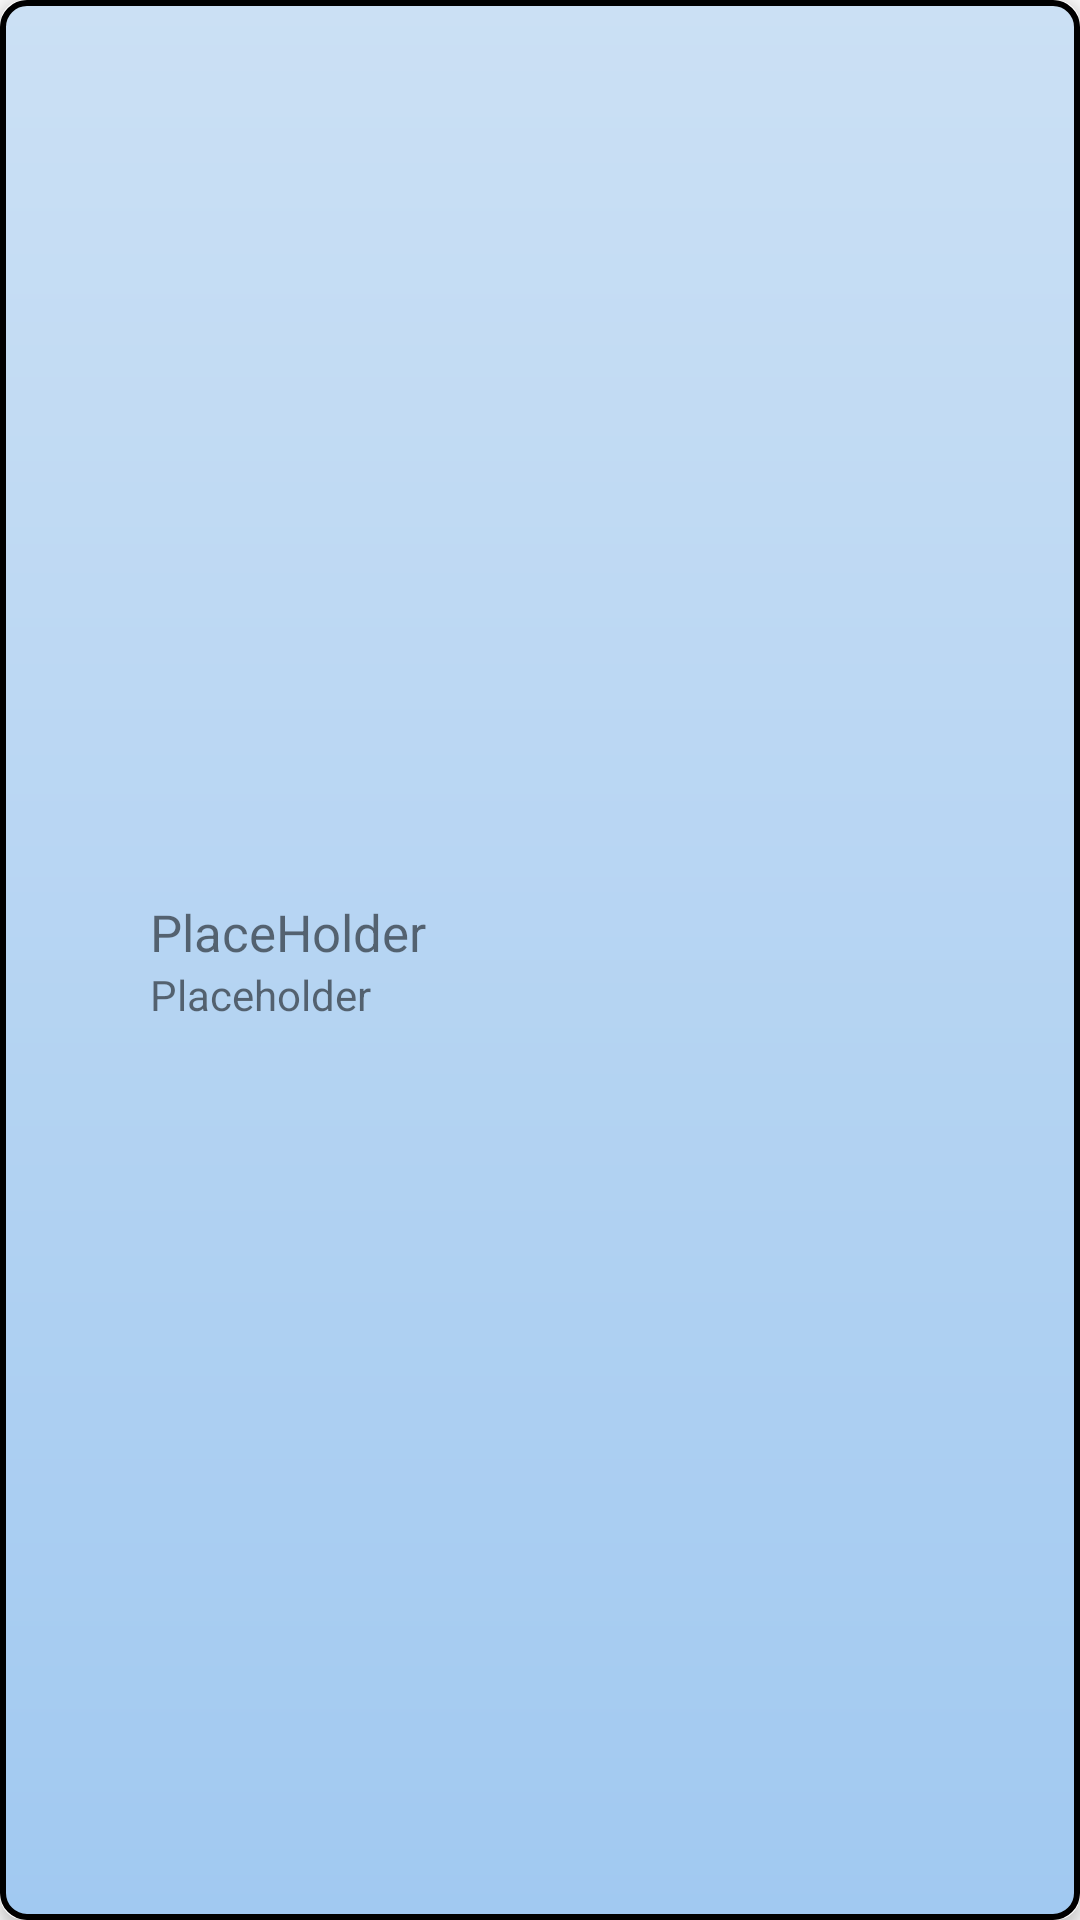

The Android layout XML behind this screen, and the referenced resources:
<!-- AndroidManifest.xml: application theme Theme.DựÁn1 -->
<!-- res/layout/grid_item.xml -->
<?xml version="1.0" encoding="utf-8"?>
<androidx.cardview.widget.CardView xmlns:android="http://schemas.android.com/apk/res/android"
    android:layout_width="match_parent"
    android:layout_height="wrap_content"
    xmlns:app="http://schemas.android.com/apk/res-auto"
    android:layout_margin="10dp"
    app:cardElevation="3dp"
    app:cardCornerRadius="8dp">

    <androidx.constraintlayout.widget.ConstraintLayout
        android:layout_width="match_parent"
        android:layout_height="match_parent"
        android:paddingTop="10dp"
        android:paddingBottom="10dp"
        android:paddingEnd="5dp"
        android:paddingStart="15dp"
        android:id="@+id/girdLayout"
        android:background="@drawable/radianbackground">
        <ImageView
            android:id="@+id/gridicon"
            android:layout_width="35dp"
            android:layout_height="35dp"
            app:layout_constraintStart_toStartOf="parent"
            app:layout_constraintTop_toTopOf="parent"
            app:layout_constraintBottom_toBottomOf="parent"
            android:src="@drawable/home"
            android:paddingEnd="7dp">
        </ImageView>

        <TextView
            android:id="@+id/gridname"
            android:layout_width="match_parent"
            android:layout_height="wrap_content"
            android:text="PlaceHolder"
            android:textSize="17sp"
            android:layout_marginStart="35dp"
            app:layout_constraintBottom_toTopOf="@id/griddescription"
            app:layout_constraintStart_toEndOf="@id/gridicon"
            app:layout_constraintTop_toTopOf="parent"
            app:layout_constraintVertical_chainStyle="packed">
        </TextView>

        <TextView
            android:id="@+id/griddescription"
            android:layout_width="match_parent"
            android:layout_height="wrap_content"
            android:layout_marginStart="35dp"
            android:text="Placeholder"
            app:layout_constraintBottom_toBottomOf="parent"
            app:layout_constraintStart_toEndOf="@id/gridicon"
            app:layout_constraintTop_toBottomOf="@id/gridname">
        </TextView>
    </androidx.constraintlayout.widget.ConstraintLayout>

</androidx.cardview.widget.CardView>
<!-- resources referenced by this layout -->
<resources>
  <!-- drawable radianbackground (drawable) -->
  <?xml version="1.0" encoding="utf-8"?>
  <shape xmlns:android="http://schemas.android.com/apk/res/android">
  
      <gradient
          android:angle="270"
          android:startColor="#CBE0F4"
          android:endColor="@color/primary_color">
      </gradient>
  
      <stroke
          android:color="@android:color/background_dark"
          android:width="2dp">
      </stroke>
  
      <corners
          android:radius="8dp"/>
  
  </shape>
  <style name="Theme.DựÁn1" parent="Base.Theme.DựÁn1" />
  <color name="primary_color">#A1C9F1</color>
  <style name="Base.Theme.DựÁn1" parent="Theme.AppCompat.DayNight.NoActionBar">
          
          <item name="colorPrimary">@color/white</item>
          <item name="colorPrimaryDark">@color/primary_color</item>
  
          
      </style>
  <color name="white">#FFFFFFFF</color>
</resources>
